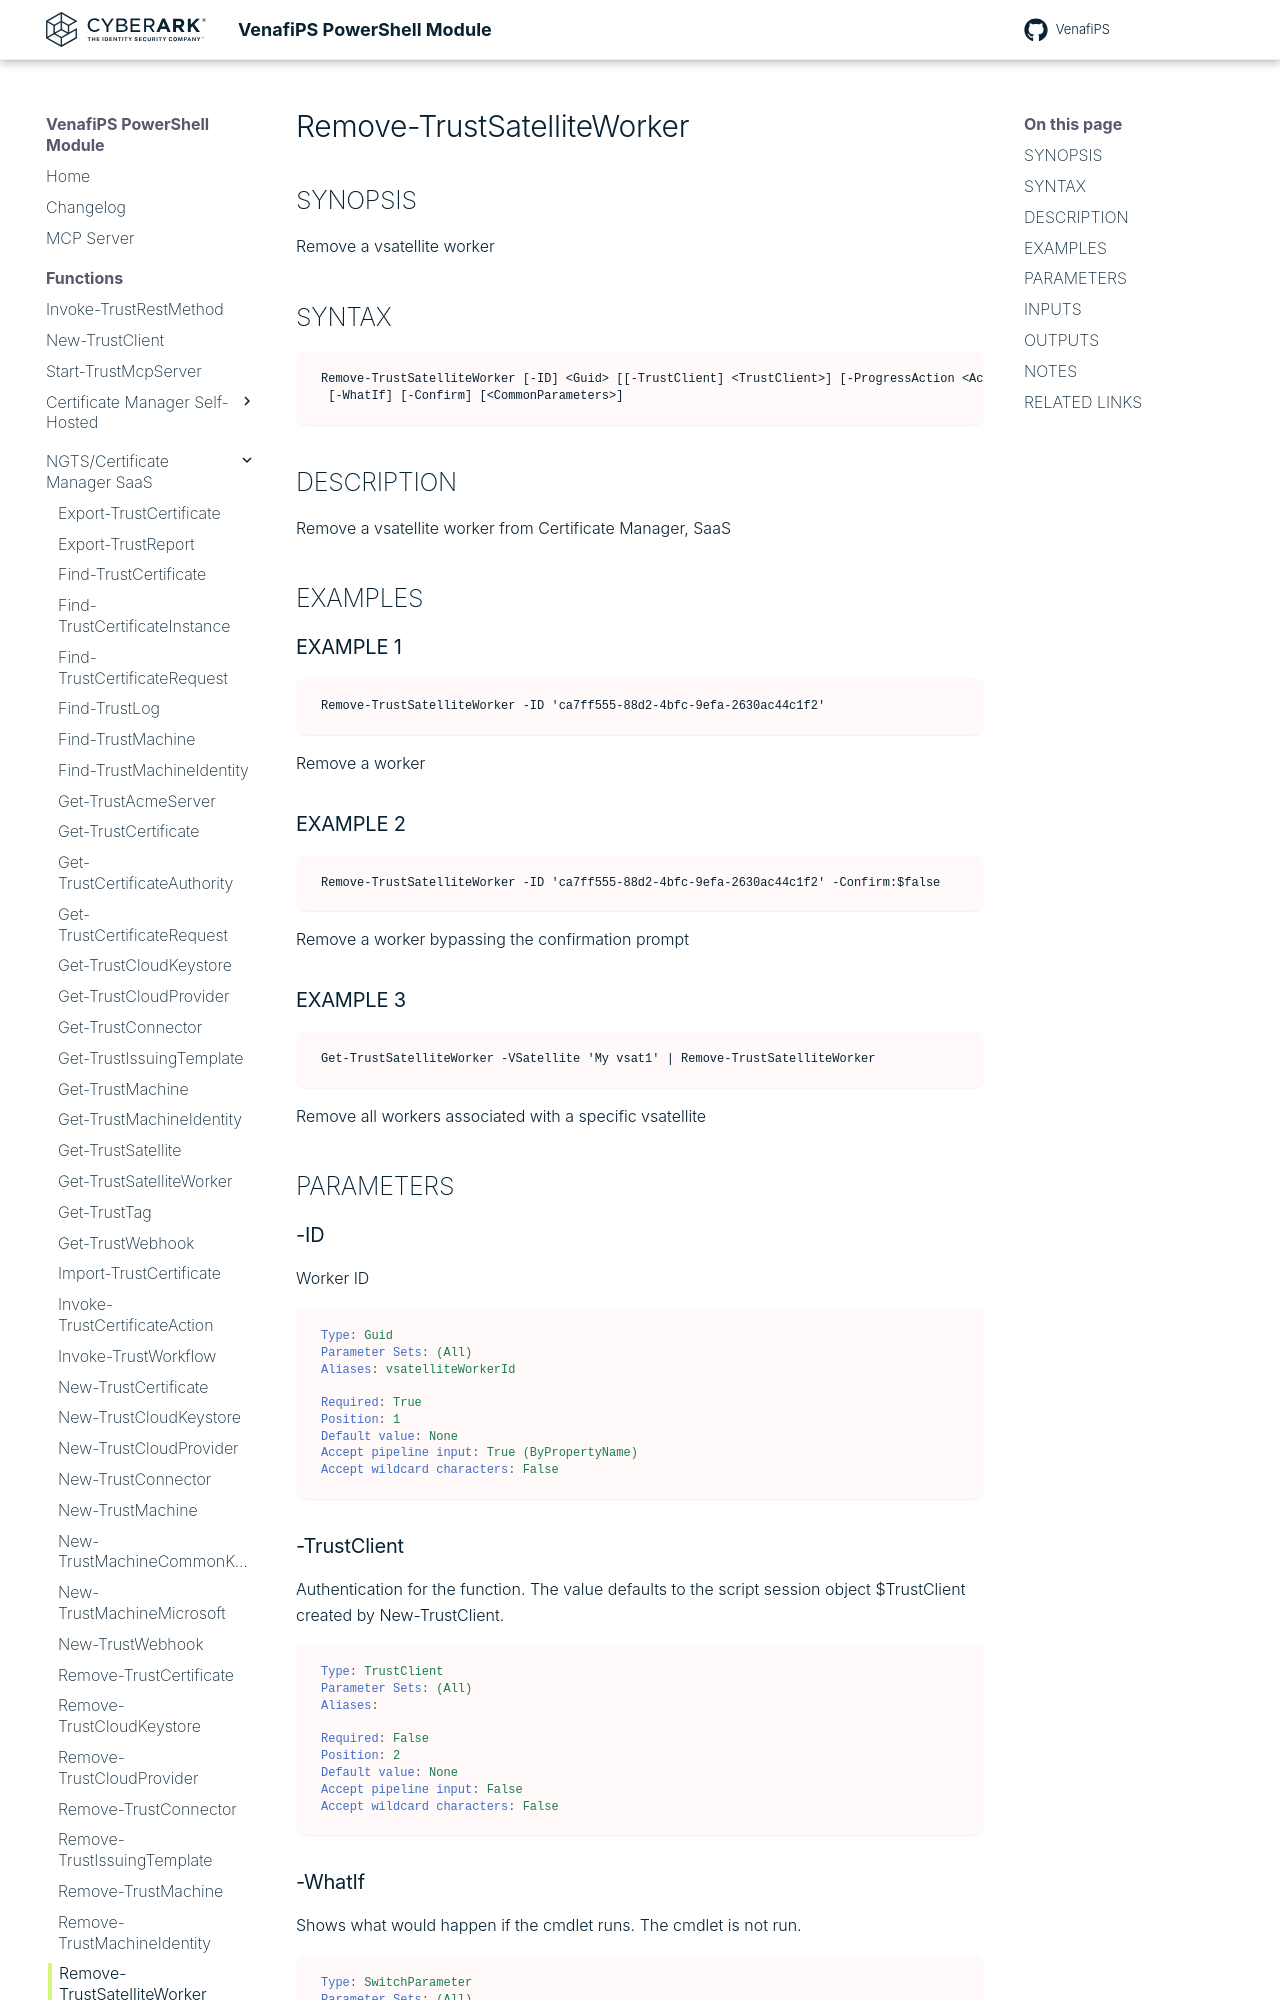

repository: Venafi/venafips · page: functions/Remove-TrustSatelliteWorker/index.html · generator: mkdocs

# Remove-TrustSatelliteWorker

## SYNOPSIS
Remove a vsatellite worker

## SYNTAX

```
Remove-TrustSatelliteWorker [-ID] <Guid> [[-TrustClient] <TrustClient>] [-ProgressAction <ActionPreference>]
 [-WhatIf] [-Confirm] [<CommonParameters>]
```

## DESCRIPTION
Remove a vsatellite worker from Certificate Manager, SaaS

## EXAMPLES

### EXAMPLE 1
```
Remove-TrustSatelliteWorker -ID 'ca7ff555-88d2-4bfc-9efa-2630ac44c1f2'
```

Remove a worker

### EXAMPLE 2
```
Remove-TrustSatelliteWorker -ID 'ca7ff555-88d2-4bfc-9efa-2630ac44c1f2' -Confirm:$false
```

Remove a worker bypassing the confirmation prompt

### EXAMPLE 3
```
Get-TrustSatelliteWorker -VSatellite 'My vsat1' | Remove-TrustSatelliteWorker
```

Remove all workers associated with a specific vsatellite

## PARAMETERS

### -ID
Worker ID

```yaml
Type: Guid
Parameter Sets: (All)
Aliases: vsatelliteWorkerId

Required: True
Position: 1
Default value: None
Accept pipeline input: True (ByPropertyName)
Accept wildcard characters: False
```

### -TrustClient
Authentication for the function.
The value defaults to the script session object $TrustClient created by New-TrustClient.

```yaml
Type: TrustClient
Parameter Sets: (All)
Aliases:

Required: False
Position: 2
Default value: None
Accept pipeline input: False
Accept wildcard characters: False
```
